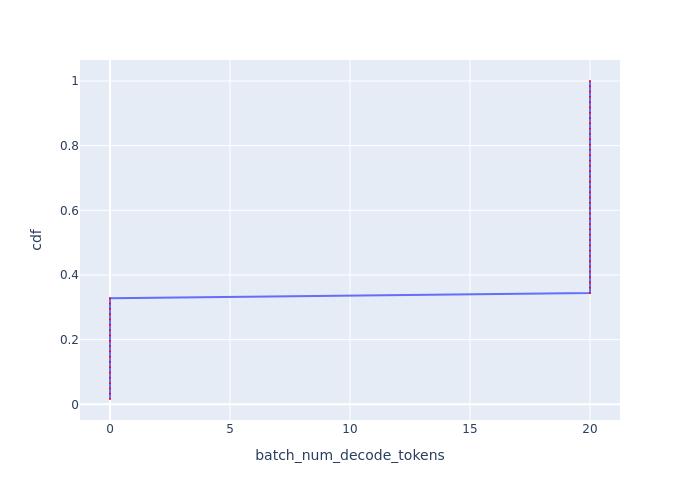

The file beside this chart, header and first rows:
Batch Id, batch_num_decode_tokens, cdf
0, 0, 0.01639
1, 0, 0.03279
2, 0, 0.04918
3, 0, 0.06557
4, 0, 0.08197
5, 0, 0.09836
6, 0, 0.1148
7, 0, 0.1311
8, 0, 0.1475
9, 0, 0.1639
10, 0, 0.1803
11, 0, 0.1967
12, 0, 0.2131
13, 0, 0.2295
14, 0, 0.2459
15, 0, 0.2623
16, 0, 0.2787
17, 0, 0.2951
18, 0, 0.3115
19, 0, 0.3279
20, 20, 0.3443
21, 20, 0.3607
22, 20, 0.377
23, 20, 0.3934
24, 20, 0.4098
25, 20, 0.4262
26, 20, 0.4426
27, 20, 0.459
28, 20, 0.4754
29, 20, 0.4918
30, 20, 0.5082
31, 20, 0.5246
32, 20, 0.541
33, 20, 0.5574
34, 20, 0.5738
35, 20, 0.5902
36, 20, 0.6066
37, 20, 0.623
38, 20, 0.6393
39, 20, 0.6557
40, 20, 0.6721
41, 20, 0.6885
42, 20, 0.7049
43, 20, 0.7213
44, 20, 0.7377
45, 20, 0.7541
46, 20, 0.7705
47, 20, 0.7869
48, 20, 0.8033
49, 20, 0.8197
50, 20, 0.8361
51, 20, 0.8525
52, 20, 0.8689
53, 20, 0.8852
54, 20, 0.9016
55, 20, 0.918
56, 20, 0.9344
57, 20, 0.9508
58, 20, 0.9672
59, 20, 0.9836
... 1 more rows
